The GitHub repository yildiramdsa/sleep_apnea_classification_via_eeg_spectrograms_and_deep_learning contains a labelled image folder "spectrograms_split" with 4 categories: mild, moderate, normal, severe. Examples follow, each with its label.

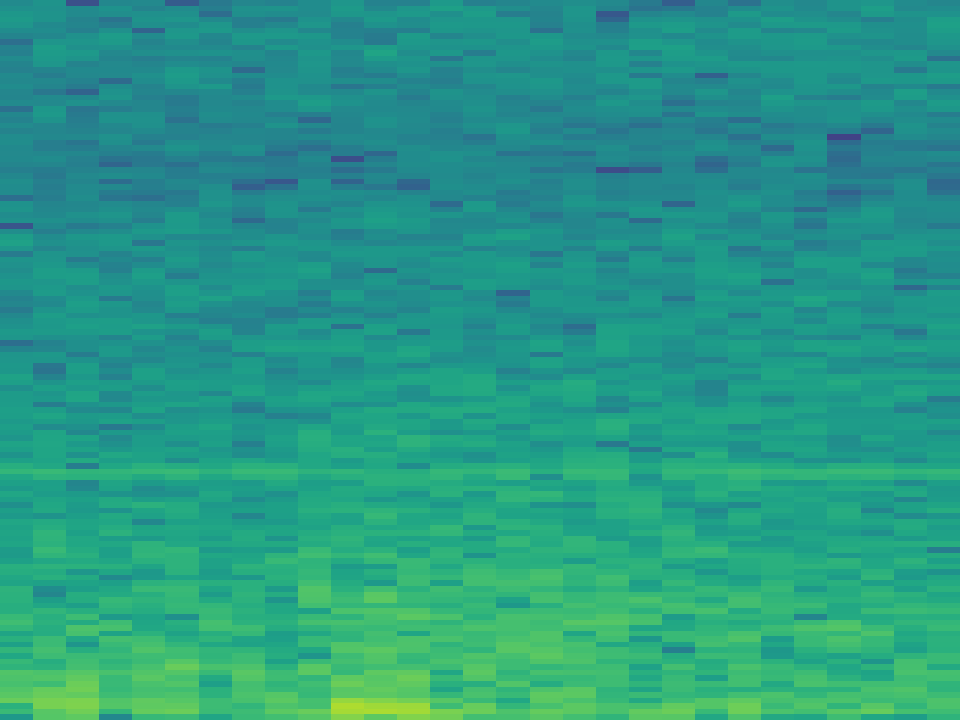
Label: moderate

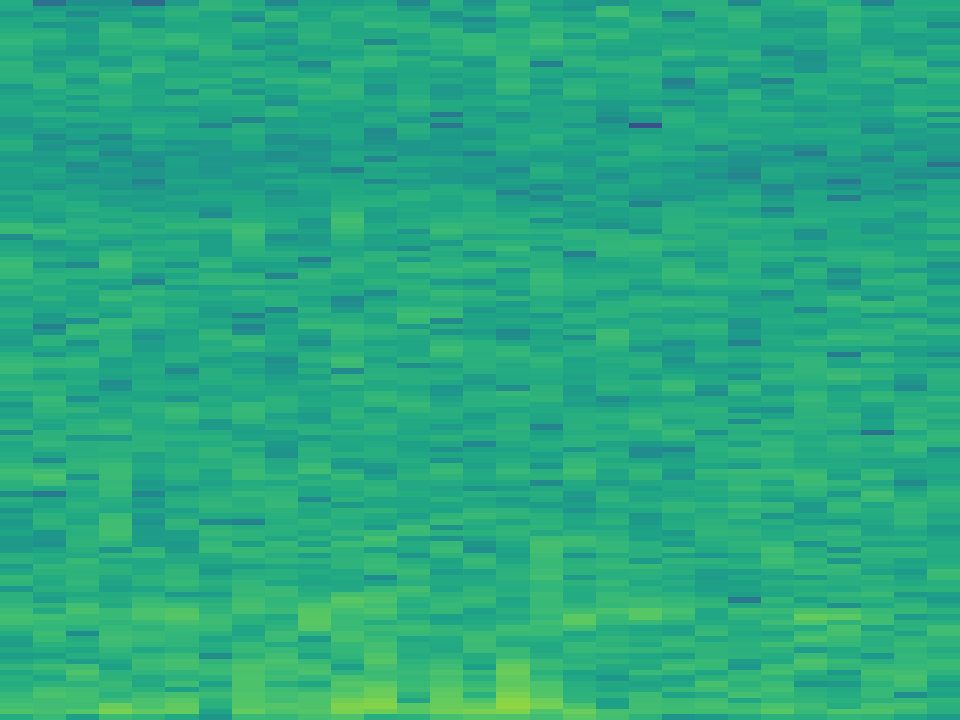
Label: normal

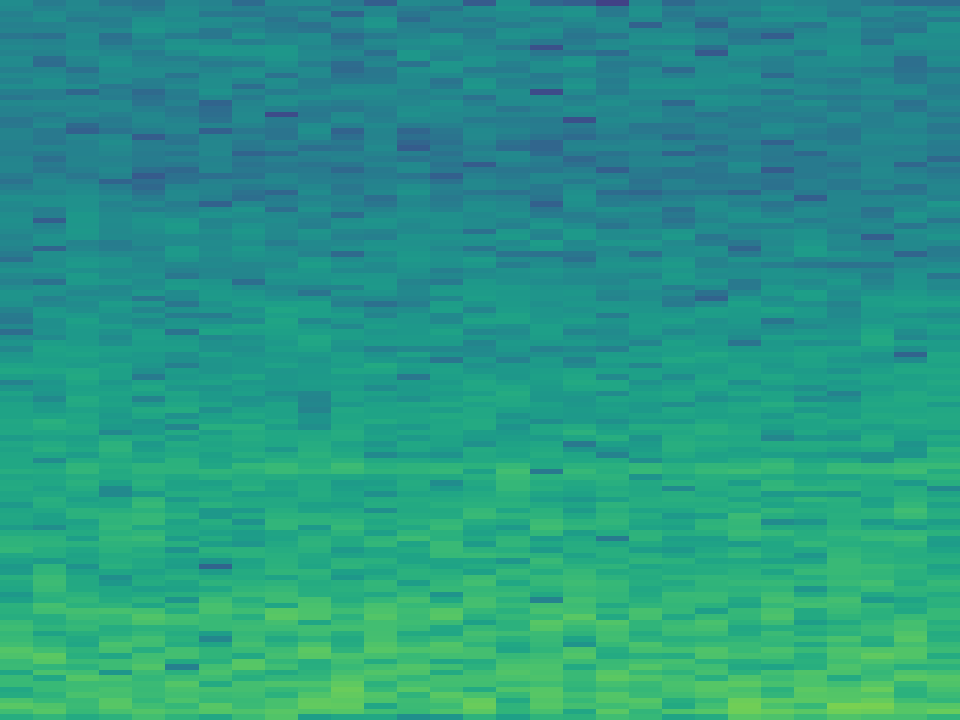
Label: moderate

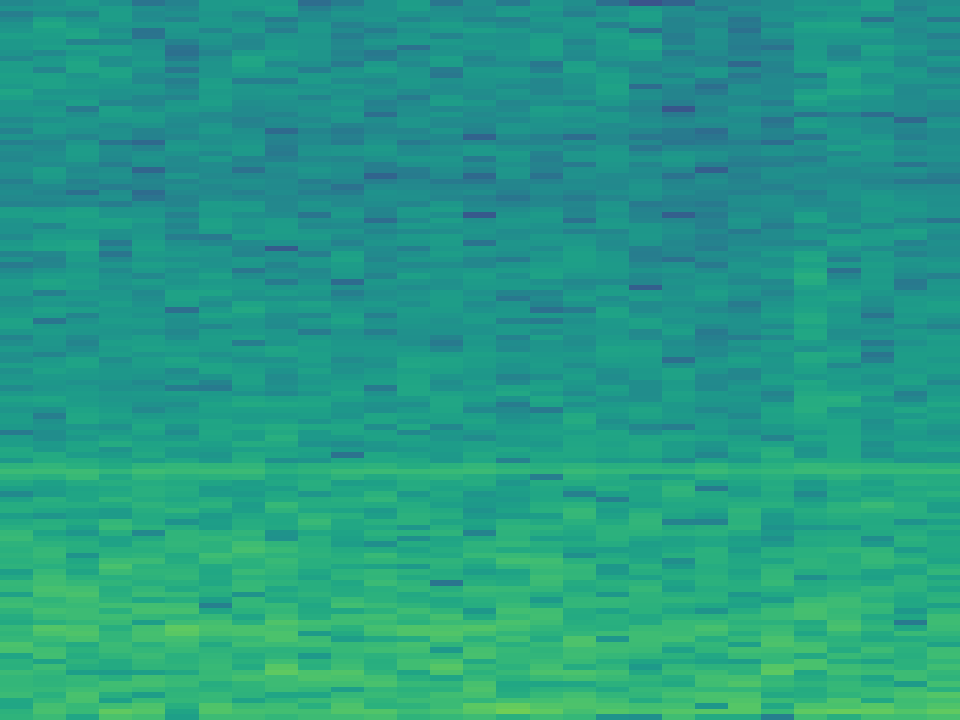
Label: mild

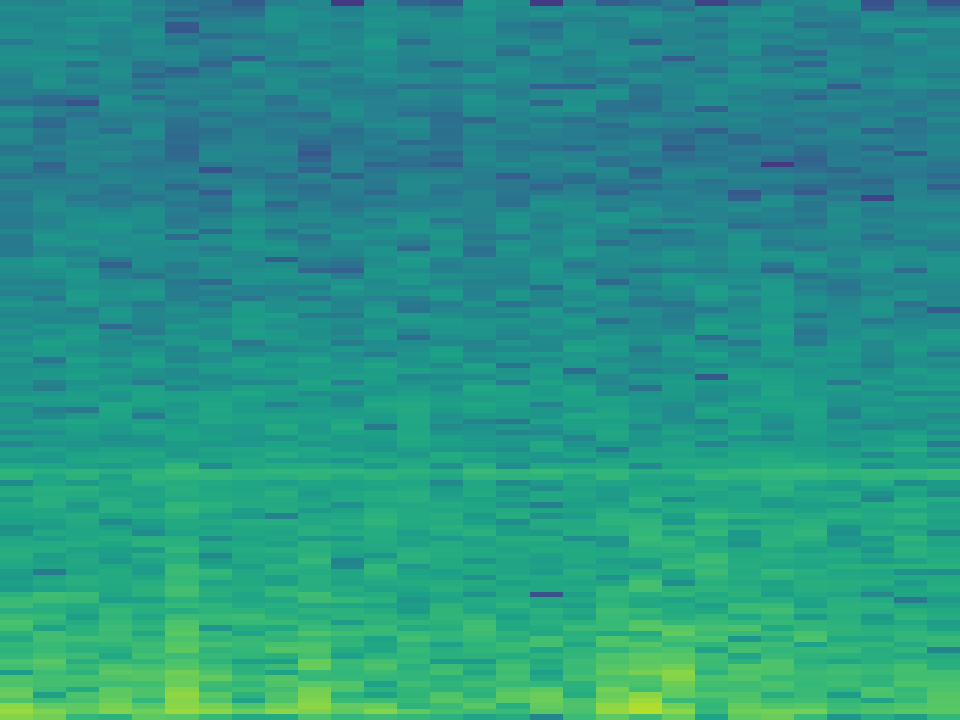
Label: severe

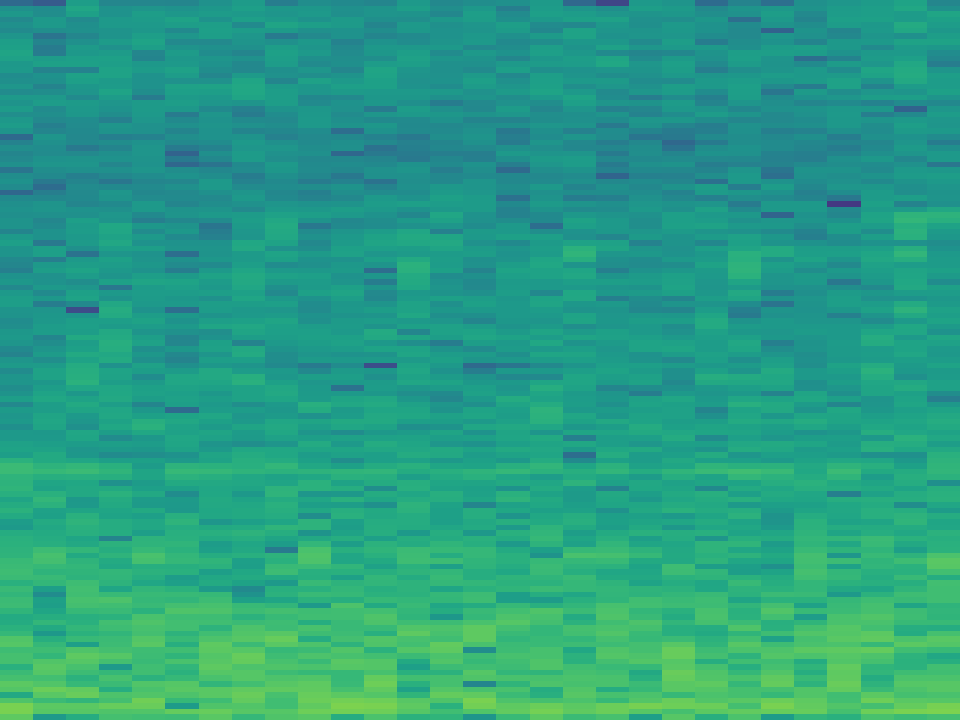
Label: severe
